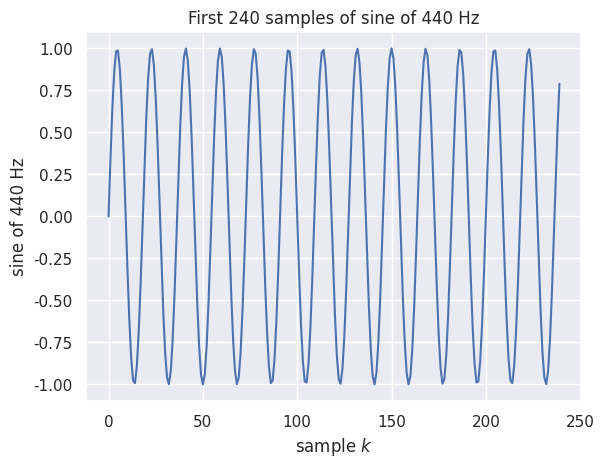

Write the Python code that produced this figure. (Note: this script raises an exception after producing the figure.)
# Let's do the ususal necessary and nice-to-have imports
%matplotlib inline
import matplotlib.pyplot as plt  # plotting
import seaborn as sns; sns.set() # styling
import numpy as np               # math

def get_sine_wave(frequency_hz, length_s=1, sample_rate_hz=8000):
    """
    Return a sine wave with given parameters.
    
    Parameters
    ----------
    frequency_hz : float
        frequency $f$ of the sinus to be generated 
    length_s : float, optional
        length of the sine signal to be generated, default: 1 sec.
    sample_rate_hz : float, optional
        sampling frequency $f_s$, default: 8000 Hz

    Returns
    -------
    signal
        generated sinus signal
    """
    time_points = np.linspace(0, length_s,
                              int(length_s * sample_rate_hz),
                              endpoint=False)
    return np.sin(2 * np.pi * frequency_hz * time_points)

concert_pitch = get_sine_wave(440, 2, 8000)
# Look at the first 30 ms (240 / 8000 = 0.03 s) of the generated wave
plt.plot(concert_pitch[:240])
plt.xlabel('sample $k$')
plt.ylabel('sine of 440 Hz')
plt.title('First 240 samples of sine of 440 Hz')
None # This command does nothing but prevents printing the result of previous function call

# listen to the sound file 
from IPython import display as ipd
ipd.Audio(concert_pitch, rate=8000, normalize=False)

half_concert_pitch = get_sine_wave(220, 2, 8000)
# Look at the first 0.02 s of the signals

plt.plot(half_concert_pitch[:160], "red",label="sine with $f=200$ Hz")
plt.plot(concert_pitch[:160], "green",label="sine with $f=400$ Hz")
plt.xlabel('samples $k$')
plt.legend()

alternation = np.concatenate((half_concert_pitch, concert_pitch,
                              half_concert_pitch, concert_pitch))
ipd.Audio(alternation, rate=8000)

# Look at the first 0.02 s of the signals (which is 160 samples @ 8kHz)
plt.plot(half_concert_pitch[:160], "red", alpha=0.3)
plt.plot(concert_pitch[:160], "green", alpha=0.3)
plt.plot(half_concert_pitch[:160] + concert_pitch[:160])
ipd.Audio(half_concert_pitch + concert_pitch, rate=8000)

fs=8000
t=np.arange(0,1,1/fs) # crete time vector of 2 seconds length
f = 2.5               # 2.5 Hz 
alpha = 1             # daming factor (play around with it and see what happens)

sin  = np.sin(2*np.pi*f*t)
damp = np.exp(-alpha*t)
x = sin * damp

plt.subplot(2,1,1)
plt.plot(t,sin)
plt.ylabel('sin($t$)')

plt.subplot(2,1,2)
plt.plot(t,x, label='sin$(2 \pi \cdot ' + str(f) + ' \mathrm{Hz} \cdot t) \cdot \mathrm{e}^{- a t}$')
plt.plot(t,damp, '--', label='$\mathrm{e}^{- a t}$')
plt.legend()
plt.xlabel('$t$ in seconds'); # the ; also suppresses output, try to delete it

concert_pitch_1sec = get_sine_wave(440, 1, 8000)
half_concert_pitch_1sec = get_sine_wave(220, 1, 8000)


alternation_damped = np.concatenate((half_concert_pitch_1sec, concert_pitch_1sec,
                                     half_concert_pitch_1sec, concert_pitch_1sec))

ipd.Audio(alternation_damped, rate=8000)

alternation_damped = np.concatenate((half_concert_pitch_1sec* damp, concert_pitch_1sec* damp,
                                     half_concert_pitch_1sec* damp, concert_pitch_1sec* damp))
ipd.Audio(alternation_damped, rate=8000)

def get_silence(length_s, sample_rate_hz):
    """Return silence for the given length at the given sample rate."""
    return np.zeros(int(length_s * sample_rate_hz))

def create_tone(note, duration):
    
    tempo = 5

    if note == "Pause":
        return get_silence(length_s=duration*tempo, sample_rate_hz=8000)

    note_position = {
        "C": -9,
        "C#": -8,
        "D": -7,
        "D#": -6,
        "E": -5,
        "F": -4,
        "F#": -3,
        "G": -2,
        "G#": -1,
        "A": 0,
        "A#": 1,
        "B": 2,
    }

    octave = int(note[-1])
    key = note[:-1]

    frequency_hz = 440 * 2 ** ((note_position[key] / 12) + (octave - 4))

    return get_sine_wave(
        frequency_hz=frequency_hz, length_s=duration*tempo, sample_rate_hz=8000
    )

right_hand_notes = [
    ("E5", 1 / 16),
    ("D#5", 1 / 16),
    ("E5", 1 / 16),
    ("D#5", 1 / 16),
    ("E5", 1 / 16),
    ("B4", 1 / 16),
    ("D5", 1 / 16),
    ("C5", 1 / 16),
    ("A4", 1 / 8),
    ("Pause", 1 / 16),
    ("C4", 1 / 16),
    ("E4", 1 / 16),
    ("A4", 1 / 16),
    ("B4", 1 / 8),
    ("Pause", 1 / 16),
    ("E4", 1 / 16),
    ("G#4", 1 / 16),
    ("B4", 1 / 16),
    ("C4", 1 / 8),
    ("Pause", 1 / 16),
    ("E4", 1 / 16),
    ("E5", 1 / 16),
    ("D#5", 1 / 16),
    ("E5", 1 / 16),
    ("D#5", 1 / 16),
    ("E5", 1 / 16),
    ("B4", 1 / 16),
    ("D5", 1 / 16),
    ("C5", 1 / 16),
    ("A4", 1 / 8),
    ("Pause", 1 / 16),
    ("C4", 1 / 16),
    ("E4", 1 / 16),
    ("A4", 1 / 16),
    ("B4", 1 / 8),
    ("Pause", 1 / 16),
    ("E4", 1 / 16),
    ("C5", 1 / 16),
    ("B4", 1 / 16),
    ("A4", 1 / 4),
]

left_hand_notes = [
    ("Pause", 1 / 8),
    ("Pause", 3 / 8),
    ("A2", 1 / 16),
    ("E3", 1 / 16),
    ("A3", 1 / 16),
    ("Pause", 3 / 16),
    ("E2", 1 / 16),
    ("E3", 1 / 16),
    ("G#3", 1 / 16),
    ("Pause", 3 / 16),
    ("A2", 1 / 16),
    ("E3", 1 / 16),
    ("B3", 1 / 16),
    ("Pause", 3 / 16),
    ("Pause", 3 / 8),
    ("A2", 1 / 16),
    ("E3", 1 / 16),
    ("A3", 1 / 16),
    ("Pause", 3 / 16),
    ("E2", 1 / 16),
    ("E3", 1 / 16),
    ("G#3", 1 / 16),
    ("Pause", 3 / 16),
    ("A2", 1 / 16),
    ("E3", 1 / 16),
    ("B3", 1 / 16),
    ("Pause", 1 / 16),
]

right_hand, left_hand = None, None  # Prefill values

# Uncomment and fill song details
right_hand = np.concatenate(
    [create_tone(note, duration) for note, duration in right_hand_notes]
)

# Uncomment and fill song details
left_hand = np.concatenate(
    [create_tone(note, duration) for note, duration in left_hand_notes]
)

if left_hand is not None and right_hand is not None:
    song = left_hand + right_hand
    ipd.display(ipd.Audio(song, rate=8000))

import soundfile as sf # for loading wave files from hard disk

# download
!curl https://staffwww.dcs.shef.ac.uk/people/S.Goetze/sound/music_44k.wav -o music_44k.wav 

# load WAVE files
mus_44k, fs44 = sf.read('music_44k.wav')

import librosa         # we will use librosa here for resampling

mus_8k = librosa.resample(mus_44k, fs44, 8000); # resample to 8 kHz
mus_44k_2 = librosa.resample(mus_8k, 8000, fs44); # resample to 44.1 kHz

#mus_8k, fs8 = librosa.load('music_44k.wav', sr=8000); # Downsample original file (44.1kHz) to 8kHz

plt.subplot(1,2,1)
plt.specgram(mus_44k, Fs=fs44);
plt.subplot(1,2,2)
plt.specgram(mus_44k_2, Fs=fs44);

ipd.Audio(mus_44k, rate=fs44)

ipd.Audio(mus_44k_2, rate=fs44)